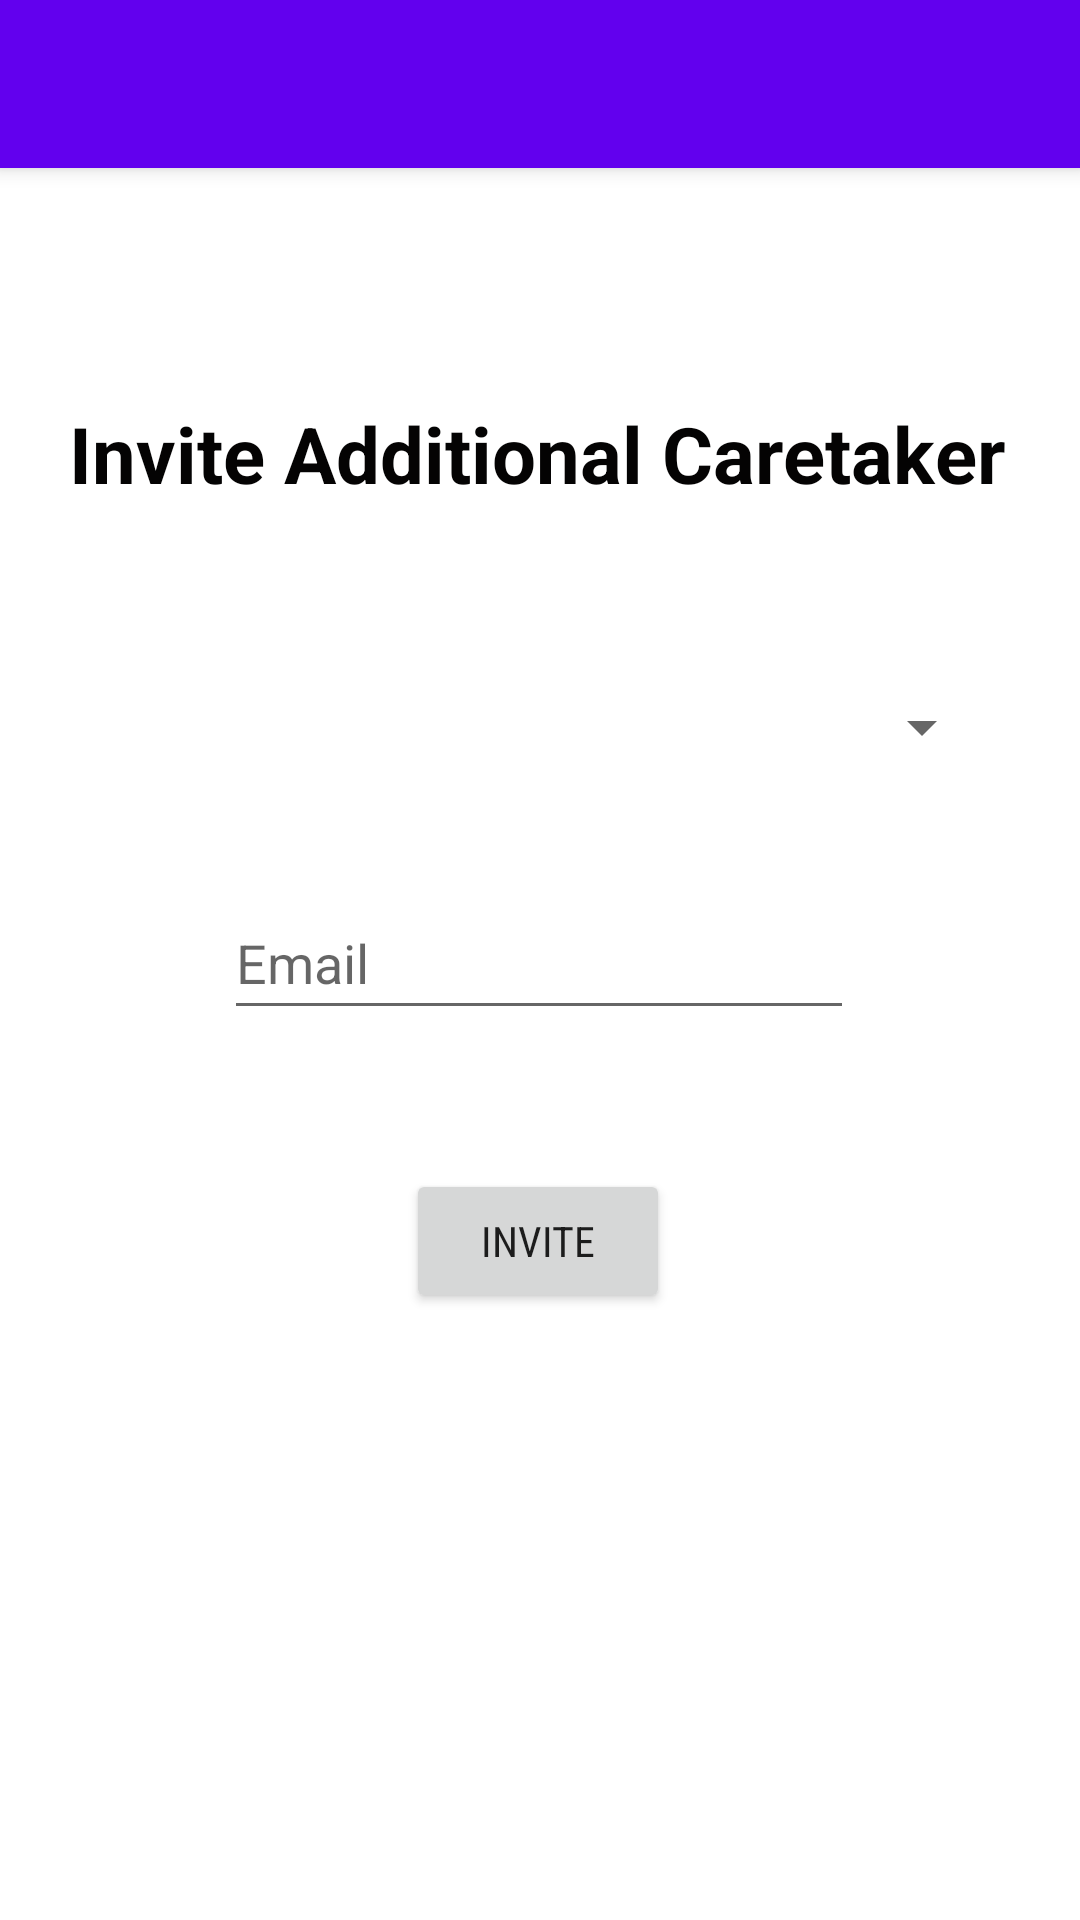

Android layout source for this screen:
<!-- AndroidManifest.xml: application theme Theme.Capstone1 -->
<!-- res/layout/activity_invite.xml -->
<?xml version="1.0" encoding="utf-8"?>
<androidx.constraintlayout.widget.ConstraintLayout xmlns:android="http://schemas.android.com/apk/res/android"
    xmlns:app="http://schemas.android.com/apk/res-auto"
    xmlns:tools="http://schemas.android.com/tools"
    android:layout_width="match_parent"
    android:layout_height="match_parent"
    tools:context=".Invite">

    <include
        android:id="@+id/toolbar_invite"
        layout="@layout/toolbar" />

    <TextView
        android:id="@+id/textView2"
        android:layout_width="wrap_content"
        android:layout_height="wrap_content"
        android:text="Invite Additional Caretaker"
        android:textColor="#040303"
        android:textSize="26sp"
        android:textStyle="bold"
        app:layout_constraintBottom_toBottomOf="parent"
        app:layout_constraintEnd_toEndOf="parent"
        app:layout_constraintHorizontal_bias="0.481"
        app:layout_constraintStart_toStartOf="parent"
        app:layout_constraintTop_toTopOf="parent"
        app:layout_constraintVertical_bias="0.221" />

    <Spinner
        android:id="@+id/spinner2"
        android:layout_width="300dp"
        android:layout_height="wrap_content"
        android:layout_marginStart="32dp"
        android:layout_marginEnd="30dp"
        app:layout_constraintBottom_toBottomOf="parent"
        app:layout_constraintEnd_toEndOf="parent"
        app:layout_constraintHorizontal_bias="0.469"
        app:layout_constraintStart_toStartOf="parent"
        app:layout_constraintTop_toBottomOf="@+id/textView2"
        app:layout_constraintVertical_bias="0.138" />

    <EditText
        android:id="@+id/Iemail"
        android:layout_width="wrap_content"
        android:layout_height="wrap_content"
        android:ems="10"
        android:hint="Email"
        android:inputType="textEmailAddress"
        android:minHeight="48dp"
        app:layout_constraintBottom_toBottomOf="parent"
        app:layout_constraintEnd_toEndOf="parent"
        app:layout_constraintHorizontal_bias="0.497"
        app:layout_constraintStart_toStartOf="parent"
        app:layout_constraintTop_toTopOf="parent"
        app:layout_constraintVertical_bias="0.499" />

    <Button
        android:id="@+id/Invite"
        android:layout_width="wrap_content"
        android:layout_height="wrap_content"
        android:fontFamily="sans-serif-condensed"
        android:text="Invite"
        app:layout_constraintBottom_toBottomOf="parent"
        app:layout_constraintEnd_toEndOf="parent"
        app:layout_constraintHorizontal_bias="0.498"
        app:layout_constraintStart_toStartOf="parent"
        app:layout_constraintTop_toTopOf="parent"
        app:layout_constraintVertical_bias="0.658" />


</androidx.constraintlayout.widget.ConstraintLayout>
<!-- res/layout/toolbar.xml (included above) -->
<?xml version="1.0" encoding="utf-8"?>
<androidx.appcompat.widget.Toolbar xmlns:android="http://schemas.android.com/apk/res/android"
    android:id="@+id/home"
    android:layout_width="match_parent"
    android:layout_height="wrap_content"
    android:background="@color/purple_500"
    android:elevation="4dp"
    android:theme="@style/ThemeOverlay.AppCompat.Dark.ActionBar">

</androidx.appcompat.widget.Toolbar>
<!-- resources referenced by this layout -->
<resources>
  <style name="Theme.Capstone1" parent="Theme.MaterialComponents.DayNight.NoActionBar">
          
          <item name="colorPrimary">@color/purple_500</item>
          <item name="colorPrimaryVariant">@color/purple_700</item>
          <item name="colorPrimaryDark">@color/black</item>
          <item name="colorAccent">@color/white</item>
          
          <item name="colorSecondary">@color/teal_200</item>
          <item name="colorSecondaryVariant">@color/teal_700</item>
          <item name="colorOnSecondary">@color/black</item>
          
          <item name="android:statusBarColor" tools:targetApi="l">?attr/colorPrimaryVariant</item>
          
      </style>
  <!-- not gathered from this repository: default colours our renderer supplied (Android Studio template values) -->
  <color name="purple_500">#FF6200EE</color>
  <color name="purple_700">#FF3700B3</color>
  <color name="teal_200">#FF03DAC5</color>
  <color name="teal_700">#FF018786</color>
  <color name="black">#FF000000</color>
  <color name="white">#FFFFFFFF</color>
</resources>
